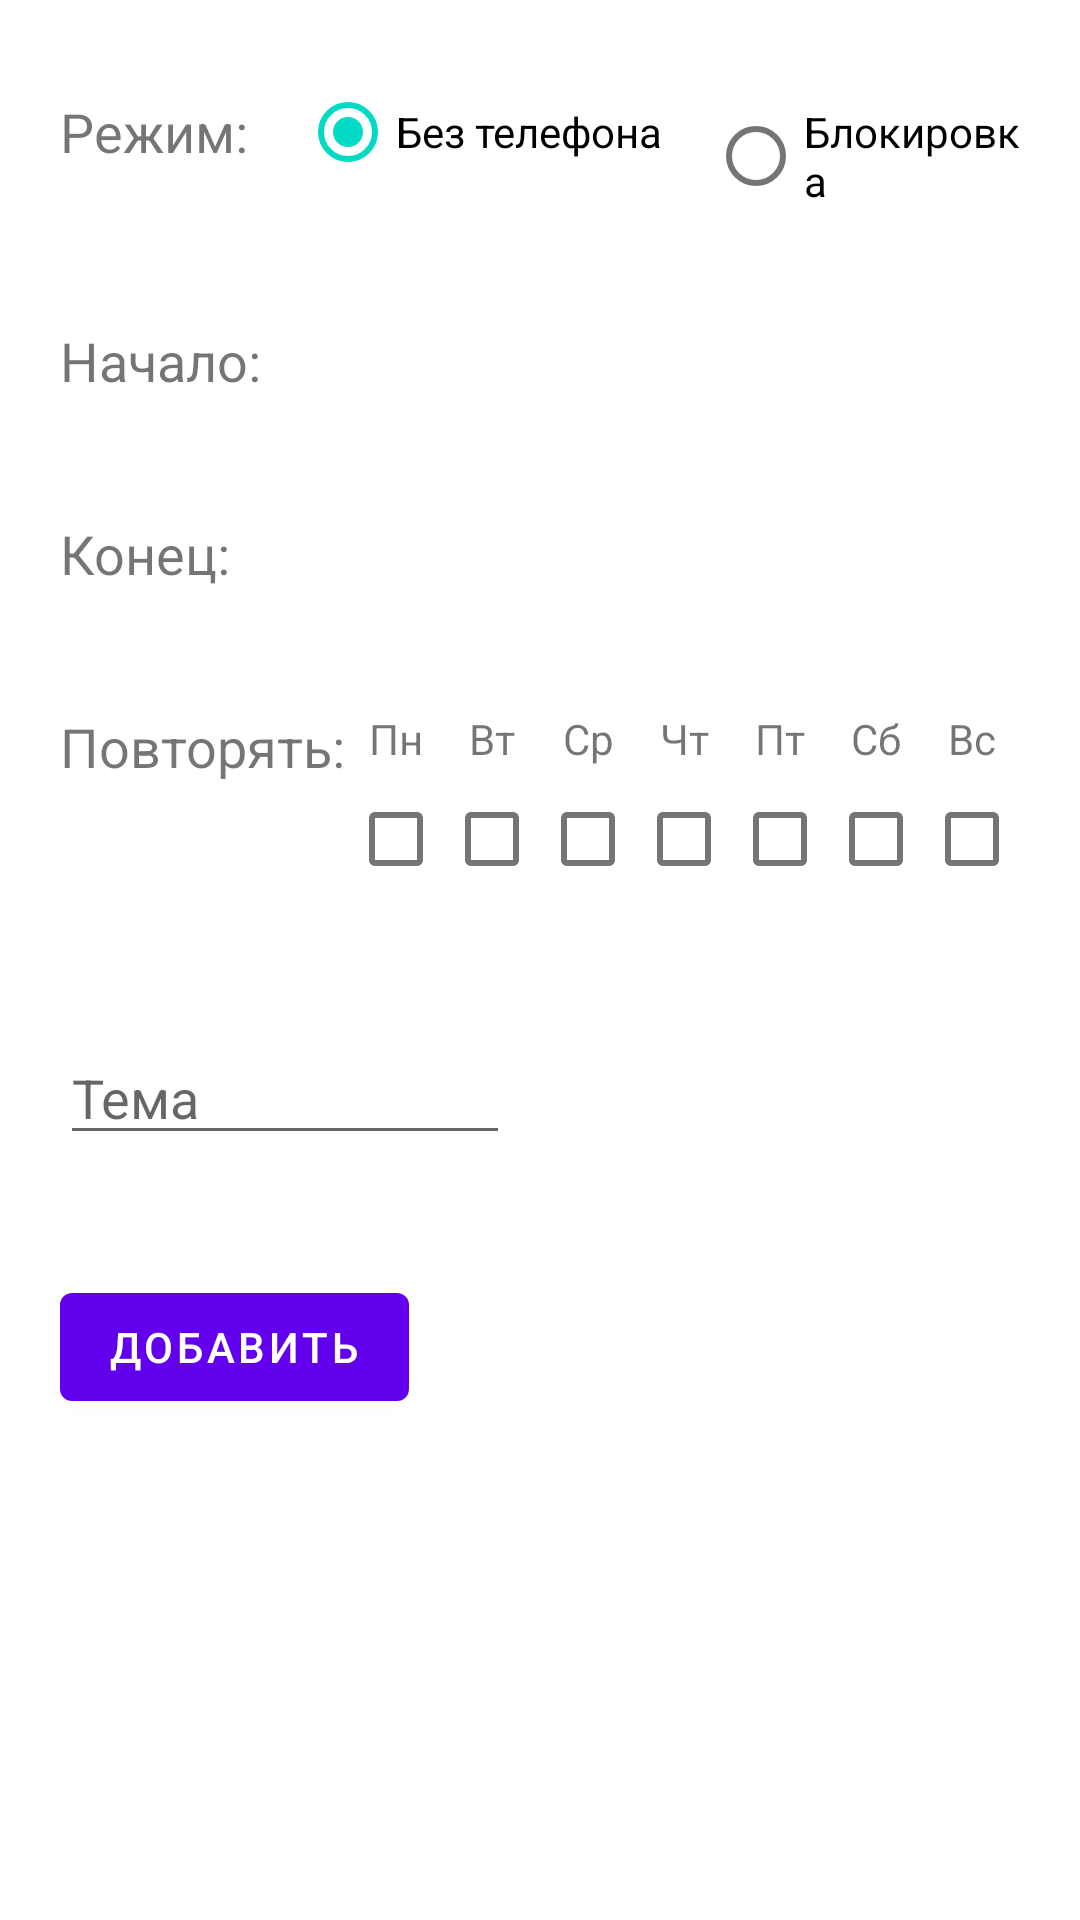

Produce the Android XML layout that renders to this screen, including the resource entries it uses.
<!-- AndroidManifest.xml: application theme Theme.Save_Your_Time -->
<!-- res/layout/activity_on.xml -->
<?xml version="1.0" encoding="utf-8"?>
<androidx.constraintlayout.widget.ConstraintLayout xmlns:android="http://schemas.android.com/apk/res/android"
    xmlns:app="http://schemas.android.com/apk/res-auto"
    xmlns:tools="http://schemas.android.com/tools"
    android:layout_width="match_parent"
    android:layout_height="match_parent"
    tools:context=".OnActivity">

    <FrameLayout
        android:layout_margin="5dp"
        android:layout_width="wrap_content"
        android:layout_height="wrap_content"
        app:layout_constraintBottom_toBottomOf="parent"
        app:layout_constraintRight_toRightOf="parent">
        <LinearLayout
            android:id="@+id/pointsField"
            android:layout_width="wrap_content"
            android:layout_height="wrap_content"
            android:orientation="horizontal"
            android:gravity="center"
            android:visibility="invisible">

            <ImageView
                android:layout_width="40dp"
                android:layout_height="40dp"
                android:src="@drawable/coin"
                android:scaleType="fitCenter"/>
            <TextView
                android:id="@+id/points"
                android:layout_width="wrap_content"
                android:layout_height="match_parent"
                android:textSize="23sp"/>
        </LinearLayout>

    </FrameLayout>

    <LinearLayout
        android:layout_width="match_parent"
        android:layout_height="match_parent"
        android:orientation="vertical"
        app:layout_constraintLeft_toLeftOf="parent"
        app:layout_constraintTop_toTopOf="parent">

        <LinearLayout
            android:id="@+id/modeField"
            android:padding="20dp"
            android:orientation="horizontal"
            android:layout_width="match_parent"
            android:layout_height="wrap_content"
            android:gravity="center">

            <TextView
                android:layout_width="0dp"
                android:layout_weight="1"
                android:layout_height="wrap_content"
                android:textSize="18sp"
                android:text="Режим:"/>

            <RadioGroup
                android:id="@+id/mode"
                android:layout_width="0dp"
                android:layout_weight="3"
                android:orientation="horizontal"
                android:layout_height="wrap_content">

                <RadioButton
                    android:id="@+id/without"
                    android:layout_width="wrap_content"
                    android:layout_height="wrap_content"
                    android:layout_marginRight="15dp"
                    android:checked="true"
                    android:text="Без телефона"/>

                <RadioButton
                    android:id="@+id/block"
                    android:layout_width="wrap_content"
                    android:layout_height="wrap_content"
                    android:text="Блокировка"/>
            </RadioGroup>

        </LinearLayout>

        <LinearLayout
            android:id="@+id/startClick"
            android:padding="20dp"
            android:orientation="horizontal"
            android:layout_width="match_parent"
            android:layout_height="wrap_content"
            android:clickable="true"
            android:onClick="callDatePicker"
            android:focusable="true" >

            <TextView
                android:layout_width="0dp"
                android:layout_weight="1"
                android:layout_height="wrap_content"
                android:textSize="18sp"
                android:text="Начало:"/>

            <RelativeLayout
                android:layout_width="0dp"
                android:layout_weight="1"
                android:layout_height="wrap_content">

                <TextView
                    android:id="@+id/start"
                    android:layout_width="150dp"
                    android:layout_height="wrap_content"
                    android:textSize="18sp"
                    android:textAlignment="textEnd"
                    android:textColor="#656363"
                    android:layout_alignParentEnd="true"/>
            </RelativeLayout>
        </LinearLayout>

        <LinearLayout
            android:id="@+id/endClick"
            android:padding="20dp"
            android:orientation="horizontal"
            android:layout_width="match_parent"
            android:layout_height="wrap_content"
            android:clickable="true"
            android:onClick="callDatePicker"
            android:focusable="true">

            <TextView
                android:layout_width="0dp"
                android:layout_weight="1"
                android:layout_height="wrap_content"
                android:textSize="18sp"
                android:text="Конец:"/>

            <RelativeLayout
                android:layout_width="0dp"
                android:layout_weight="1"
                android:layout_height="wrap_content">

                <TextView
                    android:id="@+id/end"
                    android:layout_width="150dp"
                    android:layout_height="wrap_content"
                    android:textAlignment="textEnd"
                    android:textSize="18sp"
                    android:textColor="#656363"
                    android:layout_alignParentEnd="true"/>
            </RelativeLayout>
        </LinearLayout>

        <LinearLayout
            android:id="@+id/againField"
            android:padding="20dp"
            android:orientation="horizontal"
            android:layout_width="match_parent"
            android:layout_height="wrap_content">

            <TextView
                android:layout_width="0dp"
                android:layout_weight="3"
                android:layout_height="wrap_content"
                android:textSize="18sp"
                android:text="Повторять:"/>

            <LinearLayout
                android:layout_width="0dp"
                android:layout_weight="1"
                android:layout_height="wrap_content"
                android:orientation="vertical">

                <TextView
                    android:layout_width="match_parent"
                    android:textAlignment="center"
                    android:layout_height="wrap_content"
                    android:text="Пн"/>

                <CheckBox
                    android:id="@+id/mon"
                    android:layout_width="wrap_content"
                    android:layout_height="wrap_content"/>
            </LinearLayout>

            <LinearLayout
                android:layout_width="0dp"
                android:layout_weight="1"
                android:layout_height="wrap_content"
                android:orientation="vertical">

                <TextView
                    android:layout_width="match_parent"
                    android:textAlignment="center"
                    android:layout_height="wrap_content"
                    android:text="Вт"/>

                <CheckBox
                    android:id="@+id/tue"
                    android:layout_width="wrap_content"
                    android:layout_height="wrap_content"/>
            </LinearLayout>

            <LinearLayout
                android:layout_width="0dp"
                android:layout_weight="1"
                android:layout_height="wrap_content"
                android:orientation="vertical">

                <TextView
                    android:layout_width="match_parent"
                    android:textAlignment="center"
                    android:layout_height="wrap_content"
                    android:text="Ср"/>

                <CheckBox
                    android:id="@+id/wed"
                    android:layout_width="wrap_content"
                    android:layout_height="wrap_content"/>
            </LinearLayout>

            <LinearLayout
                android:layout_width="0dp"
                android:layout_weight="1"
                android:layout_height="wrap_content"
                android:orientation="vertical">

                <TextView
                    android:layout_width="match_parent"
                    android:textAlignment="center"
                    android:layout_height="wrap_content"
                    android:text="Чт"/>

                <CheckBox
                    android:id="@+id/thu"
                    android:layout_width="wrap_content"
                    android:layout_height="wrap_content"/>
            </LinearLayout>

            <LinearLayout
                android:layout_width="0dp"
                android:layout_weight="1"
                android:layout_height="wrap_content"
                android:orientation="vertical">

                <TextView
                    android:layout_width="match_parent"
                    android:textAlignment="center"
                    android:layout_height="wrap_content"
                    android:text="Пт"/>

                <CheckBox
                    android:id="@+id/fri"
                    android:layout_width="wrap_content"
                    android:layout_height="wrap_content"/>
            </LinearLayout>

            <LinearLayout
                android:layout_width="0dp"
                android:layout_weight="1"
                android:layout_height="wrap_content"
                android:orientation="vertical">

                <TextView
                    android:layout_width="match_parent"
                    android:textAlignment="center"
                    android:layout_height="wrap_content"
                    android:text="Сб"/>

                <CheckBox
                    android:id="@+id/sat"
                    android:layout_width="wrap_content"
                    android:layout_height="wrap_content"/>
            </LinearLayout>

            <LinearLayout
                android:layout_width="0dp"
                android:layout_weight="1"
                android:layout_height="wrap_content"
                android:orientation="vertical">

                <TextView
                    android:layout_width="match_parent"
                    android:textAlignment="center"
                    android:layout_height="wrap_content"
                    android:text="Вс"/>

                <CheckBox
                    android:id="@+id/sun"
                    android:layout_width="wrap_content"
                    android:textAlignment="center"
                    android:layout_height="wrap_content"/>
            </LinearLayout>
        </LinearLayout>

        <LinearLayout
            android:padding="20dp"
            android:orientation="horizontal"
            android:layout_width="match_parent"
            android:layout_height="wrap_content"
            android:clickable="true">

            <EditText
                android:id="@+id/theme"
                android:layout_width="150dp"
                android:layout_height="wrap_content"
                android:hint="Тема"
                android:textSize="18sp"
                android:inputType="text" />
        </LinearLayout>

        <Button
            android:id="@+id/button"
            android:layout_width="wrap_content"
            android:layout_height="wrap_content"
            android:layout_margin="20dp"
            android:onClick="writeOrStart"
            android:text="Добавить"/>
    </LinearLayout>

</androidx.constraintlayout.widget.ConstraintLayout>
<!-- resources referenced by this layout -->
<resources>
  <style name="Theme.Save_Your_Time" parent="Theme.MaterialComponents.DayNight.DarkActionBar">
          
          <item name="colorPrimary">@color/purple_500</item>
          <item name="colorPrimaryVariant">@color/purple_700</item>
          <item name="colorOnPrimary">@color/white</item>
          
          <item name="colorSecondary">@color/teal_200</item>
          <item name="colorSecondaryVariant">@color/teal_700</item>
          <item name="colorOnSecondary">@color/black</item>
          
          <item name="android:statusBarColor" tools:targetApi="l">?attr/colorPrimaryVariant</item>
          
      </style>
  <!-- not gathered from this repository: default colours our renderer supplied (Android Studio template values) -->
  <color name="purple_500">#FF6200EE</color>
  <color name="purple_700">#FF3700B3</color>
  <color name="teal_200">#FF03DAC5</color>
  <color name="teal_700">#FF018786</color>
  <color name="black">#FF000000</color>
  <color name="white">#FFFFFFFF</color>
</resources>
